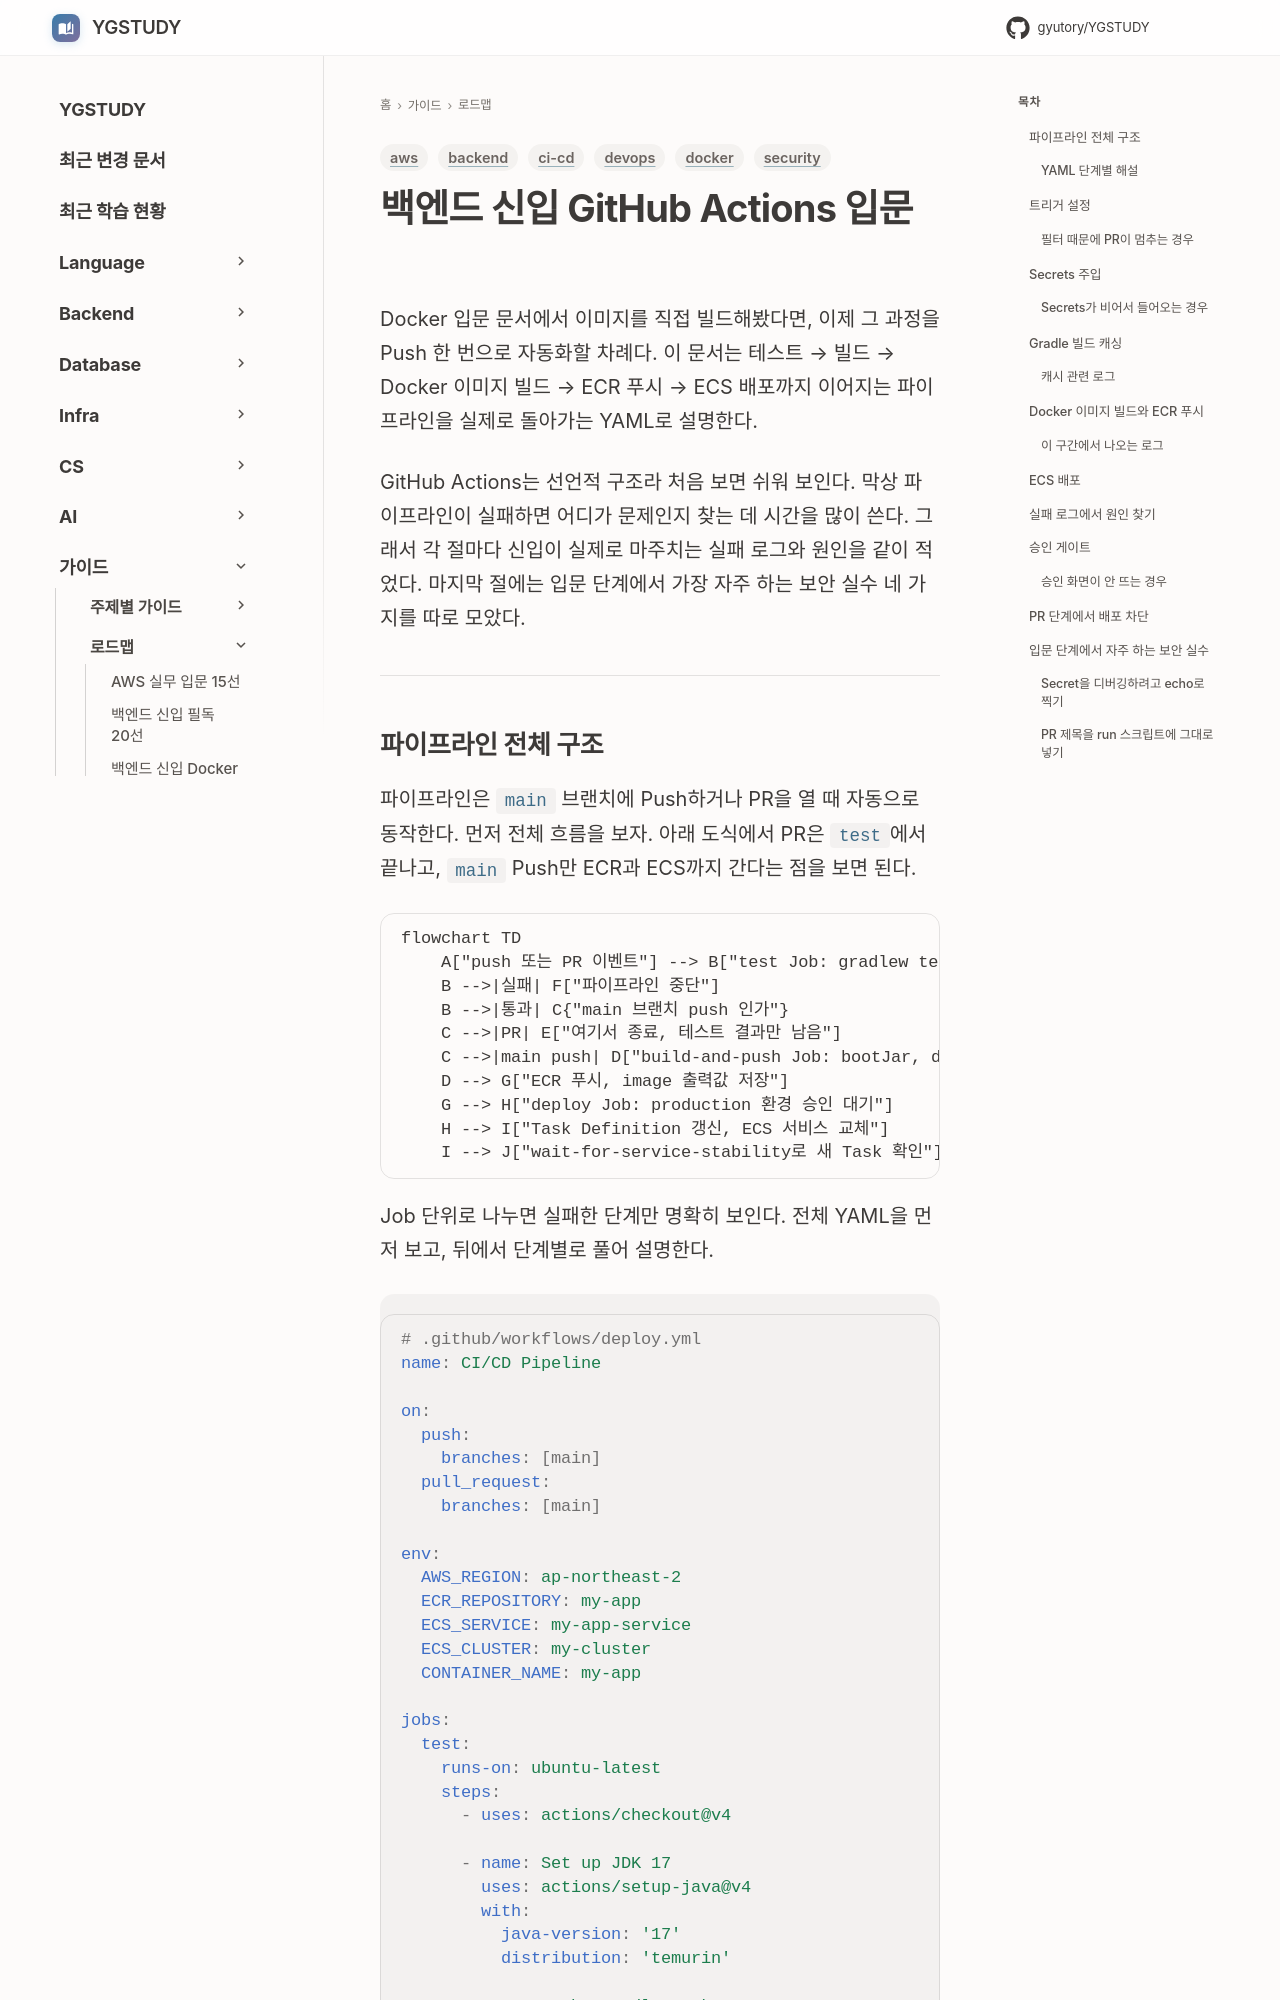

repository: GYUTORY/YGSTUDY · page: 로드맵/백엔드_신입_Git_Hub_Actions_입문/index.html · generator: mkdocs

---
title: 백엔드 신입 GitHub Actions 입문
tags: [ci-cd, devops, aws, docker, backend, security]
updated: 2026-10-08
---

# 백엔드 신입 GitHub Actions 입문

Docker 입문 문서에서 이미지를 직접 빌드해봤다면, 이제 그 과정을 Push 한 번으로 자동화할 차례다. 이 문서는 테스트 → 빌드 → Docker 이미지 빌드 → ECR 푸시 → ECS 배포까지 이어지는 파이프라인을 실제로 돌아가는 YAML로 설명한다.

GitHub Actions는 선언적 구조라 처음 보면 쉬워 보인다. 막상 파이프라인이 실패하면 어디가 문제인지 찾는 데 시간을 많이 쓴다. 그래서 각 절마다 신입이 실제로 마주치는 실패 로그와 원인을 같이 적었다. 마지막 절에는 입문 단계에서 가장 자주 하는 보안 실수 네 가지를 따로 모았다.

---
